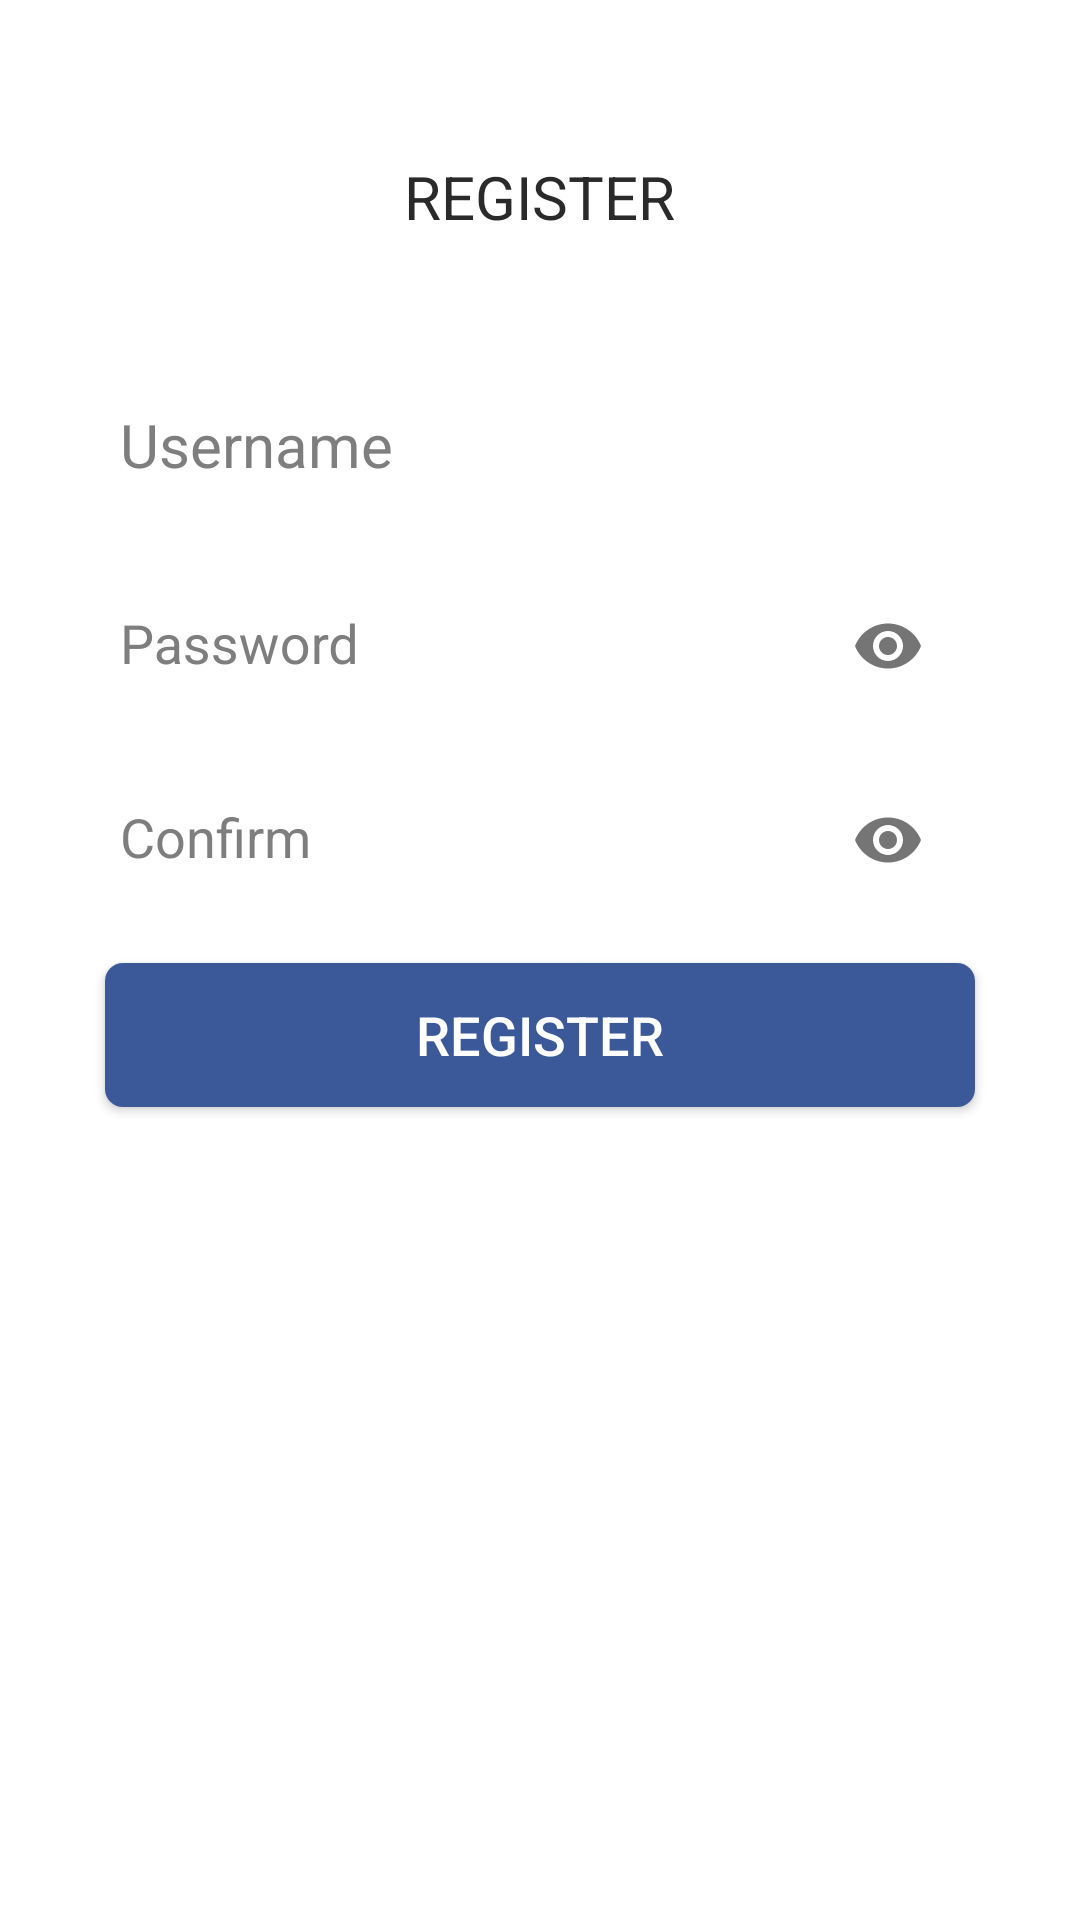

Layout XML and referenced resources for this Android screen:
<!-- AndroidManifest.xml: application theme AppTheme -->
<!-- res/layout/fragment_register.xml -->
<?xml version="1.0" encoding="utf-8"?>
<LinearLayout xmlns:android="http://schemas.android.com/apk/res/android"
    xmlns:app="http://schemas.android.com/apk/res-auto"
    android:layout_width="match_parent"
    android:layout_height="wrap_content"
    android:layout_marginLeft="16dp"
    android:layout_marginTop="80dp"
    android:layout_marginRight="16dp"
    android:layout_marginBottom="20dp"
    android:background="@drawable/bg_rounded_corners"
    android:orientation="vertical"
    android:paddingLeft="20dp"
    android:paddingTop="50dp"
    android:paddingRight="20dp"
    android:paddingBottom="50dp">

    <TextView
        style="@style/TextStyle.Heading"
        android:layout_width="wrap_content"
        android:layout_height="wrap_content"
        android:layout_gravity="center|top"
        android:layout_marginBottom="30dp"
        android:text="@string/register"
        android:textAllCaps="true"
        android:textSize="20sp" />

    <android.support.design.widget.TextInputLayout
        android:layout_width="match_parent"
        android:layout_height="wrap_content"
        android:hint="@string/username"
        android:textColorHint="@color/gray"
        app:hintTextAppearance="@style/TextAppearence.App.TextInputLayout">

        <android.support.design.widget.TextInputEditText
            android:id="@+id/edt_username"
            style="@style/TextStyle"
            android:layout_width="match_parent"
            android:layout_height="wrap_content"
            android:layout_marginLeft="20dp"
            android:layout_marginRight="20dp"
            android:background="@drawable/input_border_bottom"
            android:cursorVisible="true"
            android:inputType="textEmailAddress"
            android:maxLength="50"
            android:paddingTop="12dp"
            android:paddingBottom="12dp"
            android:textColor="@color/black_effective"
            android:textSize="20sp" />

    </android.support.design.widget.TextInputLayout>

    <android.support.design.widget.TextInputLayout
        style="@style/TextAppearance.Text.Regular"
        android:layout_width="match_parent"
        android:layout_height="wrap_content"
        android:hint="@string/password"
        android:textColorHint="@color/gray"
        app:hintTextAppearance="@style/TextAppearence.App.TextInputLayout"
        app:passwordToggleEnabled="true">

        <android.support.design.widget.TextInputEditText
            android:id="@+id/edt_password"
            style="@style/TextStyle"
            android:layout_width="match_parent"
            android:layout_height="wrap_content"
            android:layout_marginLeft="20dp"
            android:layout_marginTop="30dp"
            android:layout_marginRight="20dp"
            android:background="@drawable/input_border_bottom"
            android:cursorVisible="true"
            android:inputType="textPassword"
            android:maxLength="50"
            android:textColor="@color/black_effective"
            android:textSize="18sp" />

    </android.support.design.widget.TextInputLayout>

    <android.support.design.widget.TextInputLayout
        style="@style/TextAppearance.Text.Regular"
        android:layout_width="match_parent"
        android:layout_height="wrap_content"
        android:hint="@string/confirm"
        android:textColorHint="@color/gray"
        app:hintTextAppearance="@style/TextAppearence.App.TextInputLayout"
        app:passwordToggleEnabled="true">

        <android.support.design.widget.TextInputEditText
            android:id="@+id/edt_confirm"
            style="@style/TextStyle"
            android:layout_width="match_parent"
            android:layout_height="wrap_content"
            android:layout_marginLeft="20dp"
            android:layout_marginTop="30dp"
            android:layout_marginRight="20dp"
            android:background="@drawable/input_border_bottom"
            android:cursorVisible="true"
            android:inputType="textPassword"
            android:maxLength="50"
            android:textColor="@color/black_effective"
            android:textSize="18sp" />

    </android.support.design.widget.TextInputLayout>

    <android.support.v7.widget.AppCompatButton
        android:id="@+id/btn_register"
        android:layout_width="match_parent"
        android:layout_height="wrap_content"
        android:layout_gravity="center"
        android:layout_margin="15dp"
        android:background="@drawable/button_register_bg"
        android:padding="10dp"
        android:text="@string/register"
        android:textColor="@color/white"
        android:textSize="18sp" />

</LinearLayout>
<!-- resources referenced by this layout -->
<resources>
  <color name="black_effective">#2a2a2a</color>
  <color name="gray">#7e7e7e</color>
  <color name="white">#ffffff</color>
  <!-- drawable button_register_bg (drawable) -->
  <?xml version="1.0" encoding="utf-8"?>
  <selector xmlns:android="http://schemas.android.com/apk/res/android">
      <item android:drawable="@color/light_gray" android:state_pressed="true" />
      <item android:state_focused="true">
          <shape>
              <solid android:color="@color/blue_fb" />
              <corners android:radius="6dp" />
          </shape>
      </item>
      <item>
          <shape>
              <solid android:color="@color/blue_fb" />
              <corners android:radius="6dp" />
          </shape>
      </item>
  </selector>
  <string name="confirm">Confirm</string>
  <string name="password">Password</string>
  <string name="register">REGISTER</string>
  <string name="username">Username</string>
  <style name="TextAppearance.Text.Regular" parent="android:TextAppearance">
          <item name="fontPath">fonts/source-sans-pro/SourceSansPro-Regular.ttf</item>
      </style>
  <style name="TextAppearence.App.TextInputLayout" parent="@android:style/TextAppearance">
          <item name="android:textColor">@color/gray</item>
      </style>
  <style name="TextStyle">
          <item name="android:layout_marginTop">2dp</item>
          <item name="android:layout_marginBottom">2dp</item>
          <item name="android:layout_marginLeft">2dp</item>
          <item name="android:layout_marginRight">2dp</item>
          <item name="android:textColor">@color/black_effective</item>
      </style>
  <style name="TextStyle.Heading" parent="TextStyle">
          <item name="android:textSize">16sp</item>
          <item name="android:textAppearance">@style/TextAppearance.Text.Bold</item>
      </style>
  <style name="AppTheme" parent="Theme.AppCompat.Light.NoActionBar">
          <item name="colorPrimary">@color/colorPrimary</item>
          <item name="colorPrimaryDark">@color/colorPrimaryDark</item>
          <item name="colorAccent">@color/colorAccent</item>
          <item name="windowNoTitle">true</item>
          <item name="android:windowBackground">@drawable/bg_design</item>
      </style>
  <color name="light_gray">#dbdbdb</color>
  <color name="blue_fb">#3b5998</color>
  <style name="TextAppearance.Text.Bold" parent="android:TextAppearance">
          <item name="fontPath">fonts/source-sans-pro/SourceSansPro-Bold.ttf</item>
      </style>
  <color name="colorPrimary">#008577</color>
  <color name="colorPrimaryDark">#388E3C</color>
  <color name="colorAccent">#8BC34A</color>
</resources>
